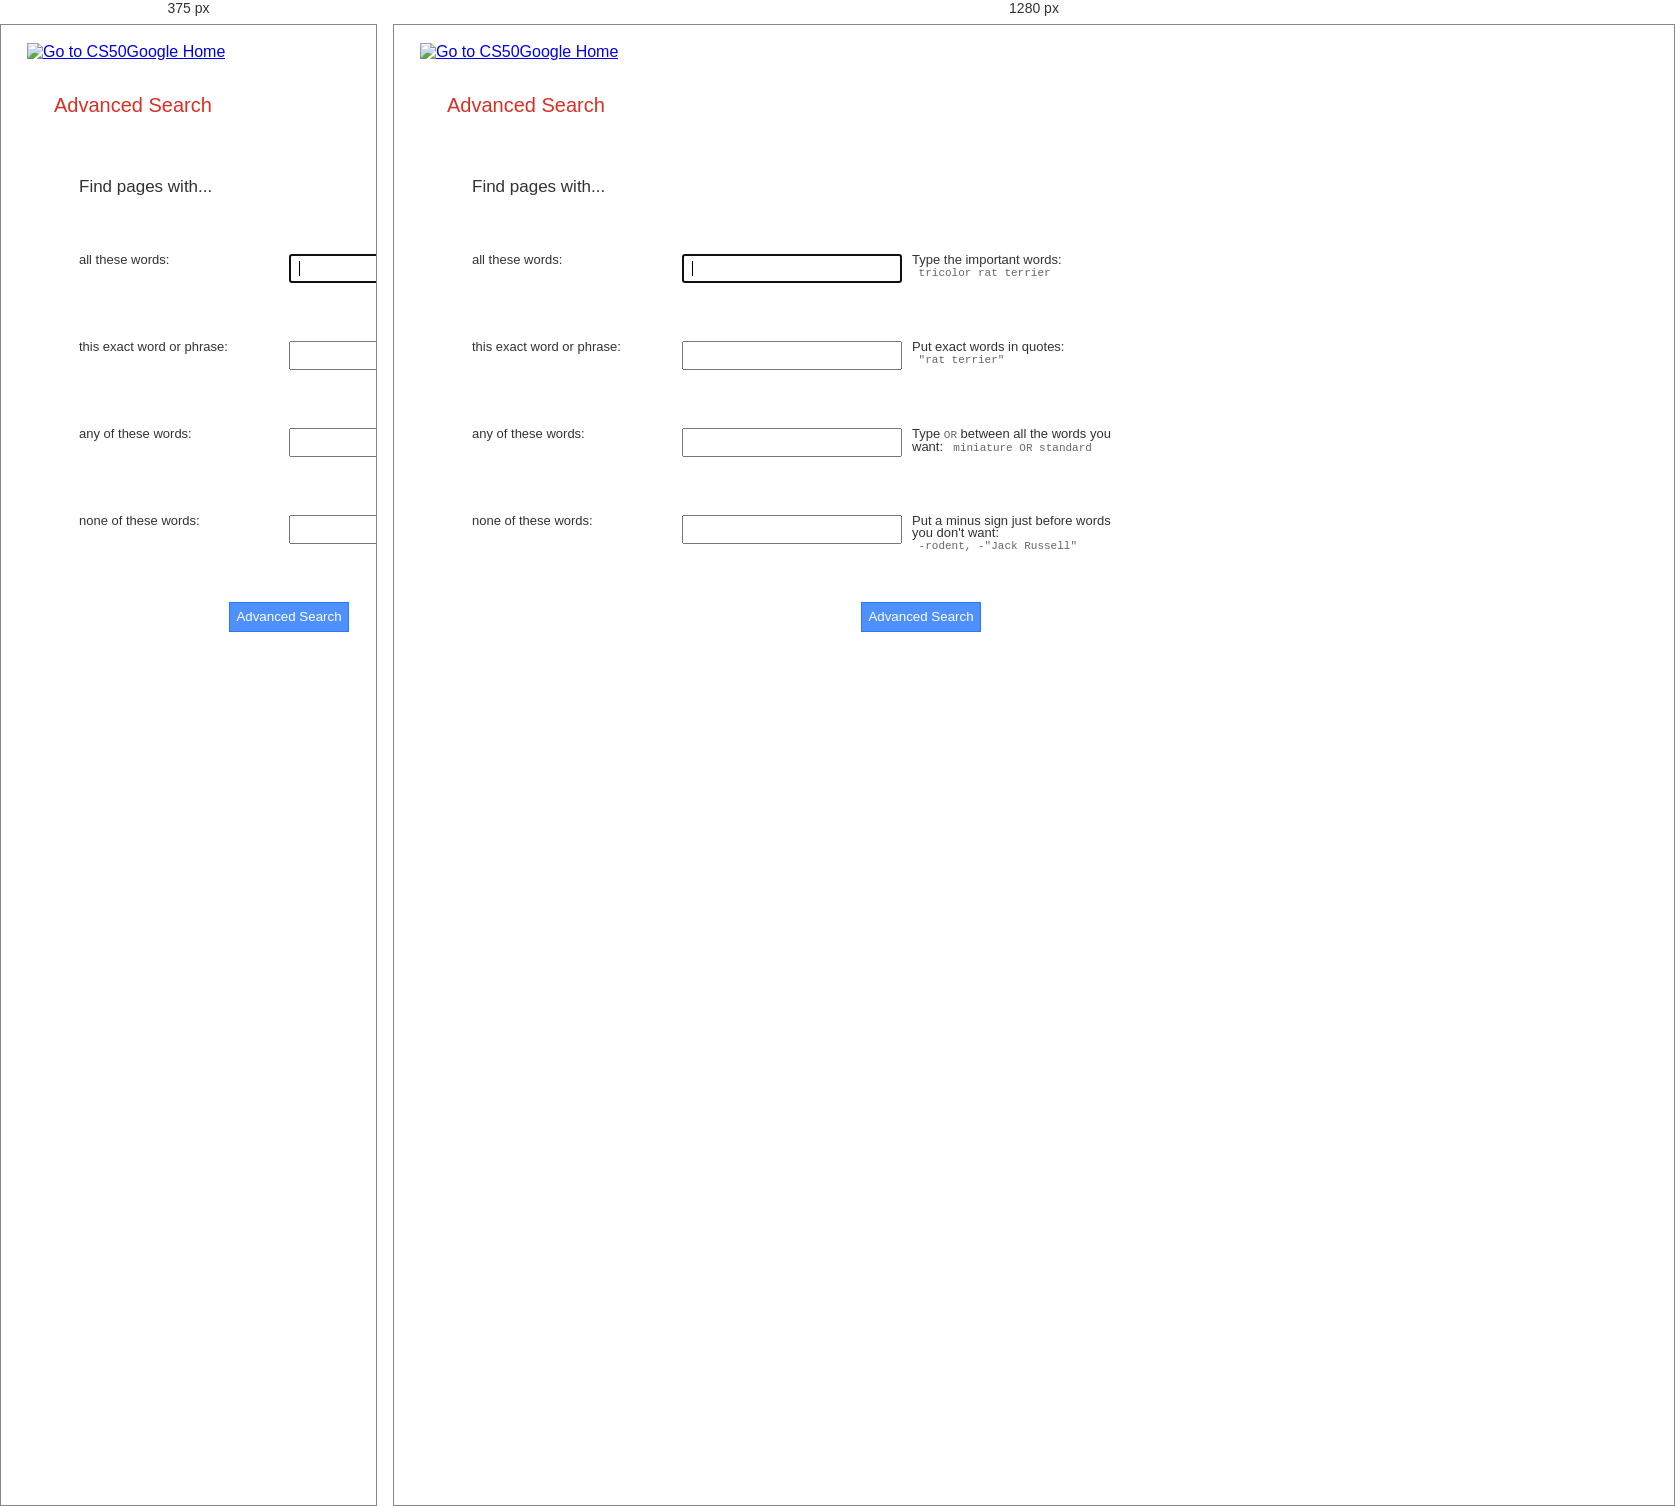
Rendered at 375 px and 1280 px, left to right.

<!-- file: advancedsearch.html -->
<!DOCTYPE html>
<html lang="en">
    <link rel="stylesheet" href="advanced.css">
    <head>
        <meta name="viewport" content="width=device-width, initial-scale=1.0">
        <title>Advanced Search</title>
    </head>
    <Body>
        <header>
            <a href="index.html"> <img class="homeimage" alt="Go to CS50Google Home" height="24" width = "74" src="images/21-215328_-google-png-animated-logos-b95518e8.png" ></a>
        </header>
        <div class="appbar"> <label style="margin-left:10px"> Advanced Search</label>    
        </div>
        <form action="https://google.com/search" id="s1zaZb" method="GET" name="f">      
            <div class="formblock"> 
                <div class="ASRow"> 
                    <div class="I1Kbt"> 
                        <div class="ASRow-1" > <span>Find pages with...</span>    
                        </div> 
                    </div> 
                </div> 
                <div class="ASRow"> 
                    <div class="ASType"> 
                        <div class="ASFont"> 
                            <label for="xX4UFf"> all these words:</label>    
                        </div> 
                    </div> 
                    <div class="jYcx0e"> 
                        <div class="ASInput"> 
                            <input class="jfk-textinput" value="" autofocus="autofocus" id="xX4UFf" name="as_q" type="text"> 
                        </div> 
                    </div> 
                    <div class="ASExample"> 
                        <div class="ASFont"> Type the important words:  
                            <span class="ASExampleFont"> tricolor rat terrier</span>   
                        </div> 
                    </div>
                </div> 
                <div class="ASRow"> 
                    <div class="ASType"> 
                        <div class="ASFont"> 
                            <label for="CwYCWc"> this exact word or phrase:</label>    
                        </div> 
                    </div> 
                    <div class="jYcx0e"> 
                        <div class="ASInput"> 
                            <input class="jfk-textinput" value="" id="CwYCWc" name="as_epq" type="text"> 
                        </div> 
                    </div> 
                    <div class="ASExample"> 
                        <div class="ASFont"> Put exact words in quotes:  
                            <span class="ASExampleFont"> "rat terrier"</span>   
                        </div> 
                    </div>
                </div> 
                <div class="ASRow"> 
                    <div class="ASType"> 
                        <div class="ASFont"> 
                            <label for="mSoczb"> any of these words:</label>    
                        </div> 
                    </div> 
                    <div class="jYcx0e"> 
                        <div class="ASInput"> 
                            <input class="jfk-textinput" value="" id="mSoczb" name="as_oq" type="text"> 
                        </div> 
                    </div> 
                    <div class="ASExample"> 
                        <div class="ASFont"> 
                            Type 
                            <span class="ASExampleFont">OR</span> 
                            between all the words you want:  
                            <span class="ASExampleFont"> miniature OR standard</span>   
                        </div> 
                    </div>
                </div> 
                <div class="ASRow"> 
                    <div class="ASType"> 
                        <div class="ASFont"> 
                            <label for="t2dX1c"> none of these words:</label>    
                        </div> 
                    </div> 
                    <div class="jYcx0e"> 
                        <div class="ASInput"> 
                            <input class="jfk-textinput" value="" id="t2dX1c" name="as_eq" type="text"> 
                        </div> 
                    </div> 
                    <div class="ASExample"> 
                        <div class="ASFont"> Put a minus sign just before words you don't want:  
                            <span class="ASExampleFont"> -rodent, -"Jack Russell"</span>   
                        </div> 
                    </div>
                </div> 
                <div>
                    <div class="jYcx0e" style="text-align:center"> <input id="CIGjud" name="tbs" type="hidden" value=""> 
                        <input class="jfk-button" style="line-height:100%;height:30px;min-width:120px" value="Advanced Search" type="submit"> 
                    </div> 
                </div>
            </div>
        </form>
    </Body>

/* @media block from advanced.css */
@media only screen and (max-width: 700px) {
    .ASExample {
      display: none;
    }
  }